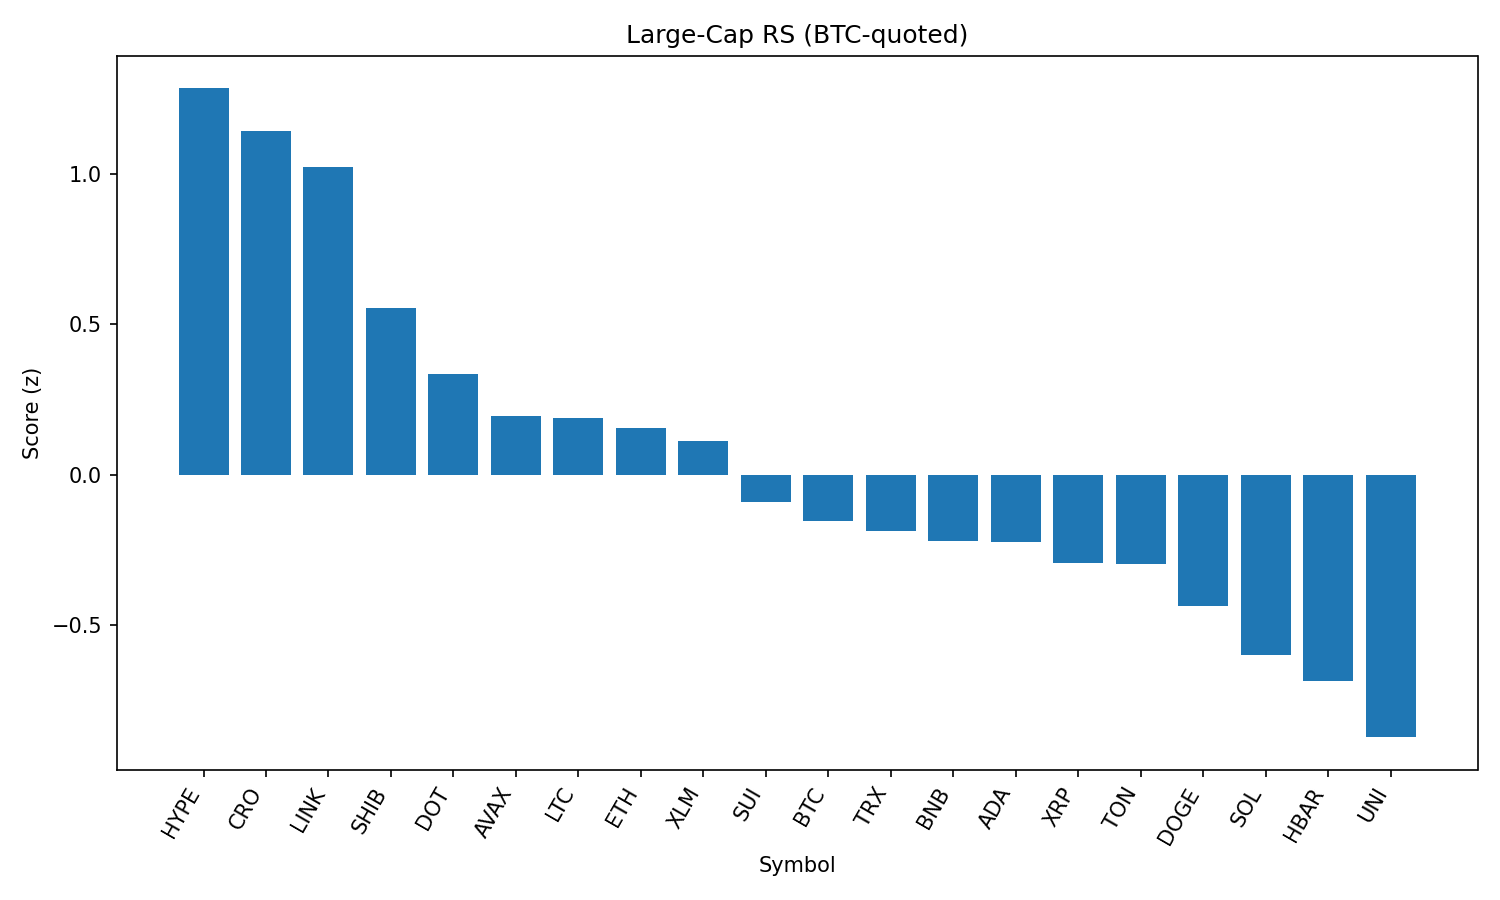

The data file committed next to this chart (first rows):
rank, name, symbol, price_btc, price_usd, pct_1h_btc, pct_24h_btc, pct_7d_btc, market_cap_rank, market_cap_usd, volume_usd, score
1, Hyperliquid, HYPE, 0.0004121, 45.48, 0.6003, 1.964, 11.66, 14, 15181181609, 487675491, 1.283
2, Cronos, CRO, 1.45e-06, 0.1603, 0.1821, 3.304, 14.38, 36, 5385401552, 63559014, 1.143
3, Chainlink, LINK, 0.0002123, 23.43, 1.614, -3.57, 0.7175, 13, 15812453418, 1777469262, 1.022
4, Shiba Inu, SHIB, 1.11052e-10, 1.226e-05, 0.4926, 0.5191, 2.202, 29, 7218512533, 282153655, 0.5532
5, Polkadot, DOT, 3.449e-05, 3.81, 0.4722, -0.635, 3.268, 34, 5787068265, 369230350, 0.3343
6, Avalanche, AVAX, 0.0002127, 23.48, 0.4387, -1.585, 5.977, 23, 9907110541, 720770337, 0.1954
7, Litecoin, LTC, 0.001004, 110.8, 0.2275, 0.6141, 0.079, 26, 8432247605, 854574795, 0.1882
8, Ethereum, ETH, 0.04023, 4439, 0.2495, -1.326, 8.357, 2, 534443937726, 45372768043, 0.1545
9, Stellar, XLM, 3.52e-06, 0.3886, 0.1946, 0.5395, -0.5445, 18, 12160495270, 290239843, 0.1127
10, Sui, SUI, 3.094e-05, 3.41, 0.1286, -0.2163, 0.207, 20, 11978128989, 1623537097, -0.08928
11, Bitcoin, BTC, 1.0, 110333, 0.0, 0.0, 0.0, 1, 2197258677260, 54936077139, -0.1524
12, TRON, TRX, 3.14e-06, 0.3464, -0.002977, -0.4575, 3.442, 9, 32795366193, 1463442303, -0.1867
13, BNB, BNB, 0.007644, 843.5, -0.1119, -0.1533, 4.423, 5, 117488215708, 2078601702, -0.2217
14, Cardano, ADA, 7.64e-06, 0.843, 0.2831, -1.003, -4.649, 11, 30710229183, 2001668572, -0.2228
15, XRP, XRP, 2.638e-05, 2.91, -0.1662, 0.3613, 0.8714, 3, 172940792143, 6288167299, -0.294
16, Toncoin, TON, 2.848e-05, 3.14, -0.03774, -0.4248, 1.215, 27, 8060478372, 192950842, -0.2973
17, Dogecoin, DOGE, 1.92e-06, 0.2114, 0.122, -2.076, 1.08, 10, 31824094967, 2714365258, -0.4371
18, Solana, SOL, 0.001707, 188.4, -0.09447, -2.896, 8.509, 6, 101794138735, 9384394152, -0.6001
19, Hedera, HBAR, 2.15e-06, 0.2369, -0.6864, 1.252, 2.659, 22, 10044610633, 324286961, -0.6849
20, Uniswap, UNI, 8.834e-05, 9.75, 0.09764, -3.515, -2.405, 33, 5848593405, 519456927, -0.872
21, Bitcoin Cash, BCH, 0.004882, 538.7, -0.08302, -3.305, -0.6992, 21, 10719964994, 207039690, -0.9887
